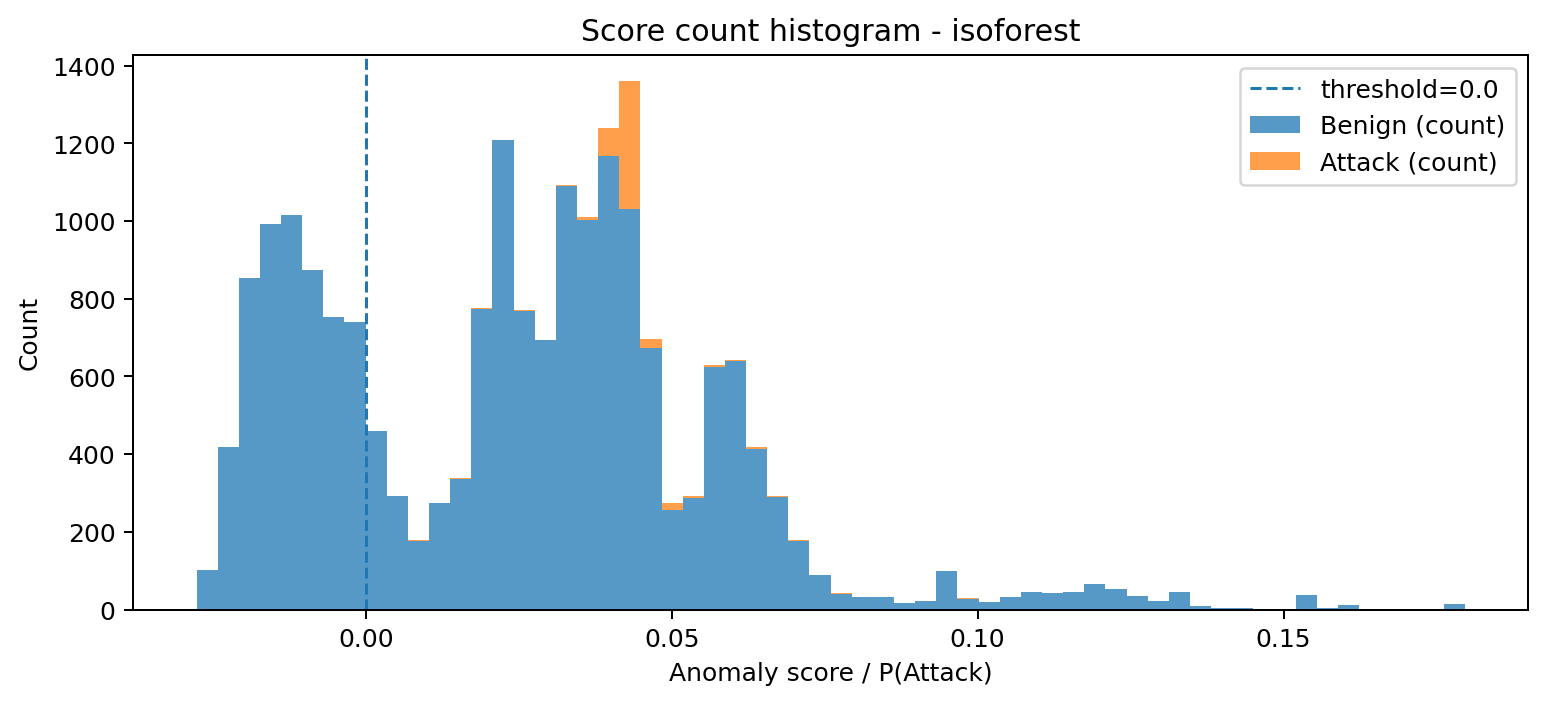

Values plotted in this chart, from the file beside it:
bin_left, bin_right, midpoint, count_benign, count_attack, count_total
-0.02767, -0.02422, -0.02595, 101, 0, 101
-0.02422, -0.02076, -0.02249, 419, 0, 419
-0.02076, -0.01731, -0.01904, 854, 0, 854
-0.01731, -0.01385, -0.01558, 991, 0, 991
-0.01385, -0.0104, -0.01213, 1015, 0, 1015
-0.0104, -0.006944, -0.008672, 874, 0, 874
-0.006944, -0.00349, -0.005217, 754, 0, 754
-0.00349, -3.497368481474722e-05, -0.001762, 740, 0, 740
-3.497368481474722e-05, 0.00342, 0.001692, 459, 0, 459
0.00342, 0.006874, 0.005147, 291, 0, 291
0.006874, 0.01033, 0.008602, 177, 2, 179
0.01033, 0.01378, 0.01206, 274, 1, 275
0.01378, 0.01724, 0.01551, 336, 2, 338
0.01724, 0.02069, 0.01897, 774, 3, 777
0.02069, 0.02415, 0.02242, 1208, 0, 1208
0.02415, 0.0276, 0.02588, 768, 2, 770
0.0276, 0.03106, 0.02933, 693, 0, 693
0.03106, 0.03451, 0.03278, 1091, 1, 1092
0.03451, 0.03797, 0.03624, 1002, 7, 1009
0.03797, 0.04142, 0.03969, 1167, 72, 1239
0.04142, 0.04488, 0.04315, 1031, 328, 1359
0.04488, 0.04833, 0.0466, 673, 22, 695
0.04833, 0.05179, 0.05006, 255, 18, 273
0.05179, 0.05524, 0.05351, 288, 5, 293
0.05524, 0.05869, 0.05697, 625, 4, 629
0.05869, 0.06215, 0.06042, 640, 2, 642
0.06215, 0.0656, 0.06388, 413, 5, 418
0.0656, 0.06906, 0.06733, 289, 3, 292
0.06906, 0.07251, 0.07079, 176, 2, 178
0.07251, 0.07597, 0.07424, 89, 1, 90
0.07597, 0.07942, 0.0777, 41, 2, 43
0.07942, 0.08288, 0.08115, 31, 1, 32
0.08288, 0.08633, 0.08461, 31, 0, 31
0.08633, 0.08979, 0.08806, 18, 0, 18
0.08979, 0.09324, 0.09151, 21, 1, 22
0.09324, 0.0967, 0.09497, 100, 0, 100
0.0967, 0.1002, 0.09842, 28, 2, 30
0.1002, 0.1036, 0.1019, 19, 0, 19
0.1036, 0.1071, 0.1053, 31, 0, 31
0.1071, 0.1105, 0.1088, 45, 0, 45
0.1105, 0.114, 0.1122, 42, 0, 42
0.114, 0.1174, 0.1157, 46, 0, 46
0.1174, 0.1209, 0.1192, 66, 0, 66
0.1209, 0.1243, 0.1226, 54, 0, 54
0.1243, 0.1278, 0.1261, 34, 0, 34
0.1278, 0.1312, 0.1295, 21, 0, 21
0.1312, 0.1347, 0.133, 44, 0, 44
0.1347, 0.1382, 0.1364, 9, 0, 9
0.1382, 0.1416, 0.1399, 5, 0, 5
0.1416, 0.1451, 0.1433, 3, 0, 3
0.1451, 0.1485, 0.1468, 2, 0, 2
0.1485, 0.152, 0.1502, 1, 0, 1
0.152, 0.1554, 0.1537, 37, 0, 37
0.1554, 0.1589, 0.1572, 4, 0, 4
0.1589, 0.1623, 0.1606, 11, 0, 11
0.1623, 0.1658, 0.1641, 2, 0, 2
0.1658, 0.1692, 0.1675, 1, 0, 1
0.1692, 0.1727, 0.171, 0, 0, 0
0.1727, 0.1762, 0.1744, 0, 0, 0
0.1762, 0.1796, 0.1779, 13, 0, 13
